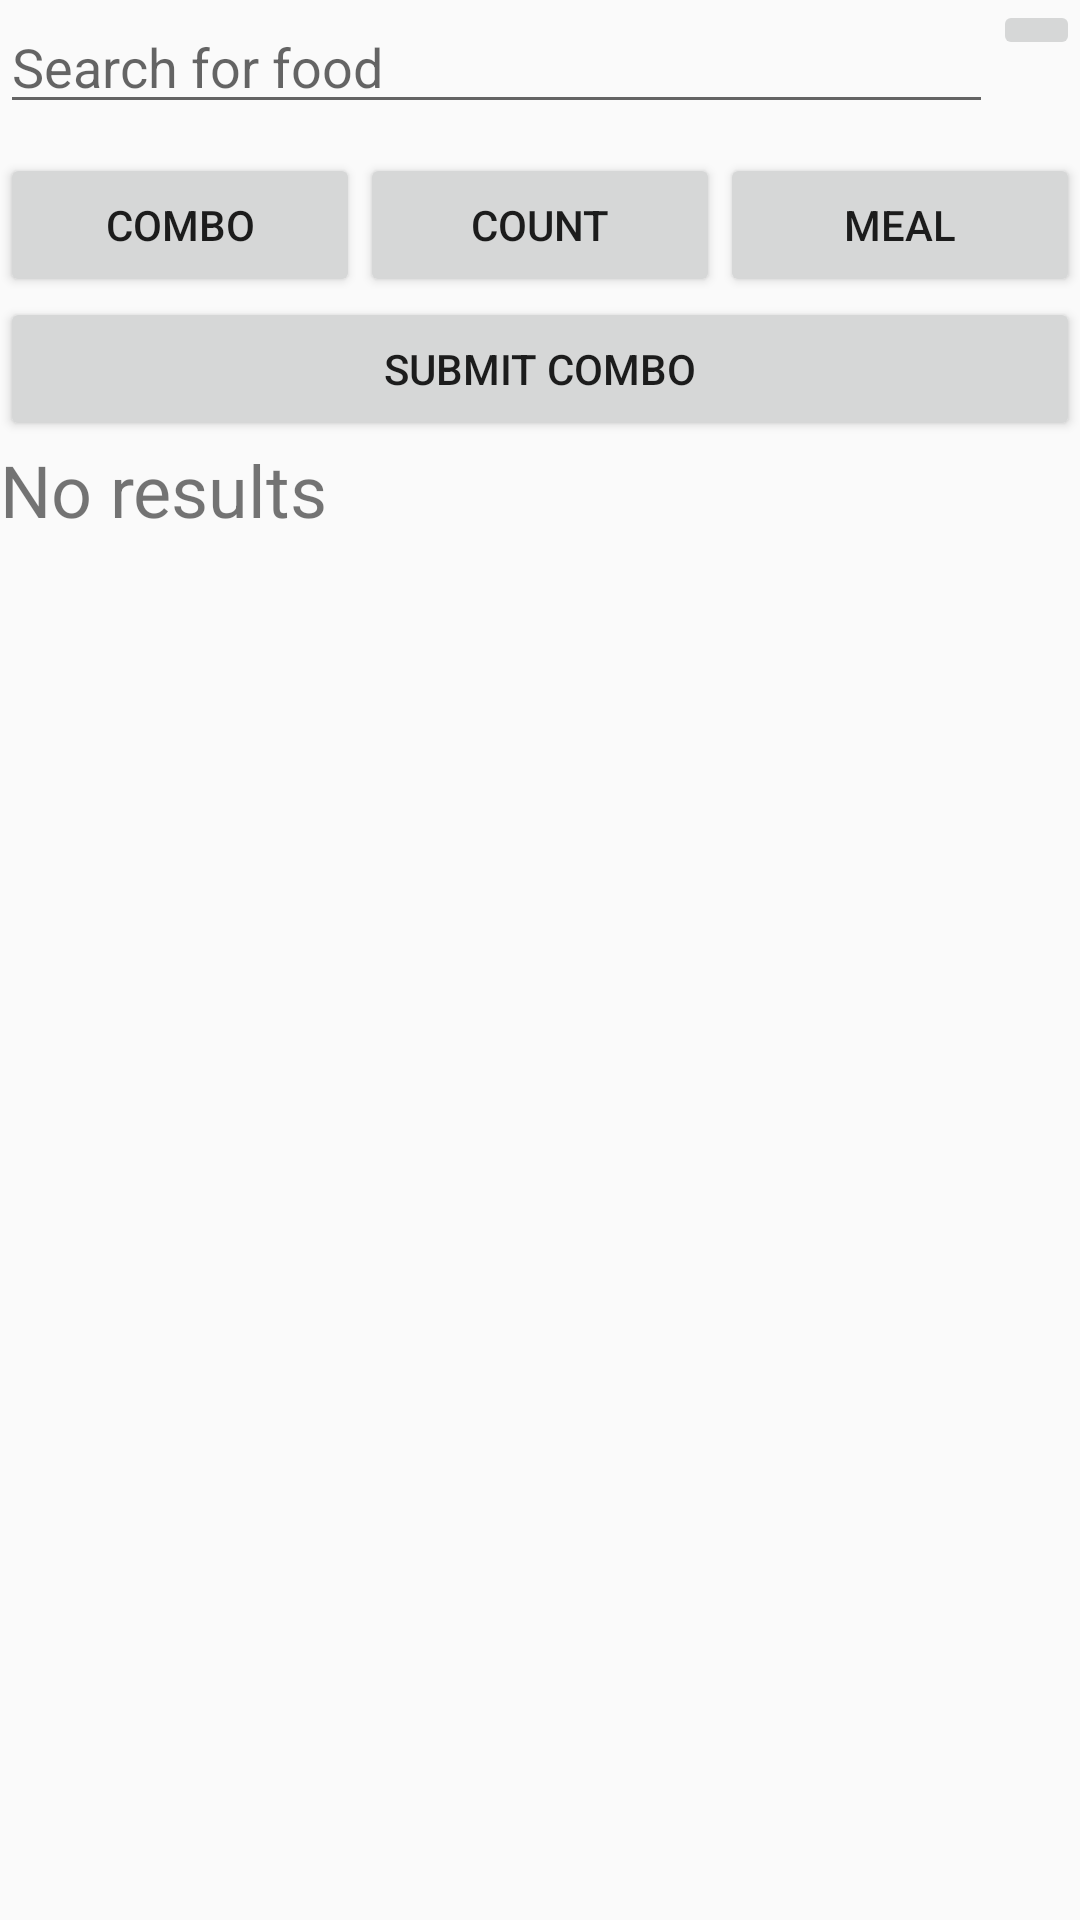

Here is an Android app screen rendered from its layout file. Give the layout XML and the strings, colors and styles it references.
<!-- AndroidManifest.xml: application theme SmartScaleTheme -->
<!-- res/layout/activity_choose_food2.xml -->
<?xml version="1.0" encoding="utf-8"?>
<androidx.constraintlayout.widget.ConstraintLayout xmlns:android="http://schemas.android.com/apk/res/android"
    xmlns:app="http://schemas.android.com/apk/res-auto"
    xmlns:tools="http://schemas.android.com/tools"
    android:layout_width="match_parent"
    android:layout_height="match_parent"
    tools:context=".chooseFood"
    android:descendantFocusability="beforeDescendants"
    android:focusableInTouchMode="true">


    <LinearLayout
        android:layout_width="match_parent"
        android:layout_height="match_parent"
        android:orientation="vertical"
        tools:layout_editor_absoluteX="121dp"
        tools:layout_editor_absoluteY="235dp">

        <LinearLayout
            android:id="@+id/searchBarLayout"
            android:layout_width="match_parent"
            android:layout_height="51dp"
            android:orientation="horizontal">

            <EditText
                android:id="@+id/searchBar"
                android:layout_width="331dp"
                android:layout_height="wrap_content"
                android:cursorVisible="false"
                android:editable="false"
                android:ems="10"
                android:hint="Search for food"
                android:inputType="textPersonName" />

            <ImageButton
                android:id="@+id/imageButton3"
                android:layout_width="wrap_content"
                android:layout_height="wrap_content"
                android:layout_weight="1"
                android:onClick="displaySearchResults"
                app:srcCompat="@drawable/ic_search_black_24dp" />
        </LinearLayout>

        <LinearLayout
            android:layout_width="match_parent"
            android:layout_height="wrap_content"
            android:orientation="horizontal"
            android:id="@+id/specialEntryLayout">

            <Button
                android:id="@+id/addPropComboButton"
                android:layout_width="0dp"
                android:layout_height="wrap_content"
                android:layout_weight="1"
                android:onClick="proportionedFoodSelection"
                android:text="Combo" />

            <Button
                android:id="@+id/addByCountBttn"
                android:layout_width="0dp"
                android:layout_height="wrap_content"
                android:layout_weight="1"
                android:onClick="listCountableFoods"
                android:text="Count" />

            <Button
                android:id="@+id/addMeal"
                android:layout_width="0dp"
                android:layout_height="wrap_content"
                android:layout_weight="1"
                android:text="Meal"
                android:onClick="addMeal"/>
        </LinearLayout>

        <Button
            android:id="@+id/submitCombo"
            android:layout_width="match_parent"
            android:layout_height="wrap_content"
            android:onClick="submitSelections"
            android:text="Submit combo" />

        <TextView
            android:id="@+id/chooseFoodTV"
            android:layout_width="match_parent"
            android:layout_height="wrap_content"
            android:text="No results"
            android:textSize="24sp" />

        <ListView
            android:id="@+id/foodList"
            android:layout_width="match_parent"
            android:layout_height="wrap_content" />

    </LinearLayout>
</androidx.constraintlayout.widget.ConstraintLayout>
<!-- resources referenced by this layout -->
<resources>
  <style name="SmartScaleTheme" parent="Theme.AppCompat.Light.NoActionBar">
  
      </style>
</resources>
